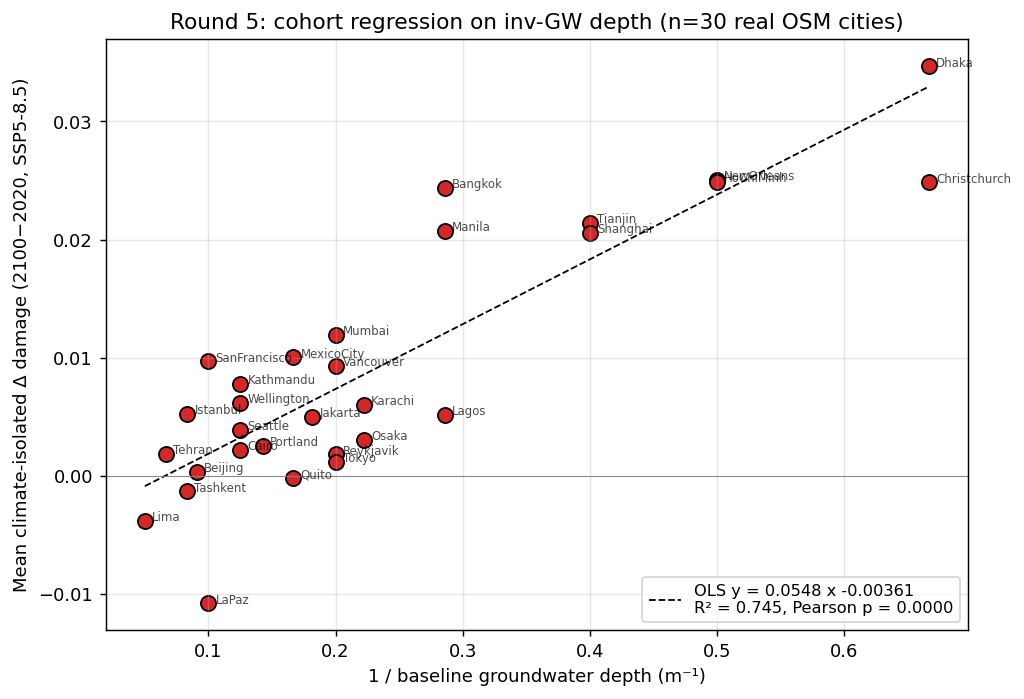

Values plotted in this chart, from the file beside it:
n_cities, pearson_r, pearson_p, spearman_r, spearman_p, linear_R2, slope, intercept
30, 0.8632, 0.0, 0.7425, 3e-06, 0.7452, 0.05484, -0.00361
